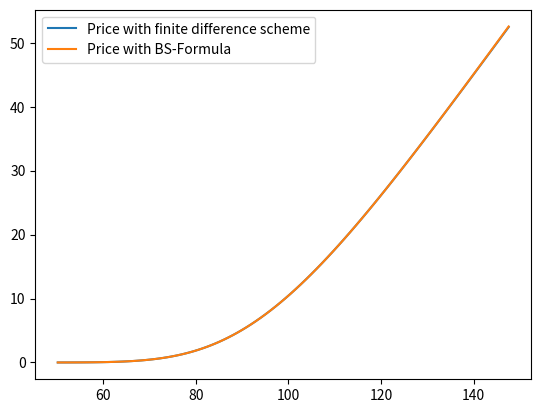

The script that saved this image:
### C-Exercise 38, SS 2022

import numpy as np
import matplotlib.pyplot as plt
import math
import scipy.stats


def BS_EuCall_FiDi_Explicit(r, sigma, a, b, m, nu_max, T, K):
    ### setting the parameters needed for the recursion
    q = 2 * r / sigma ** 2
    delta_x = (b - a) / m
    delta_t = sigma ** 2 * T / (2 * nu_max)
    fidi_lambda = delta_t / delta_x ** 2
    lambda_tilde = (1 - 2 * fidi_lambda)

    ### range of underlying transformed stock prices
    x = np.arange(a, b + delta_x, delta_x)

    ### allocating memory
    w = np.zeros((m + 1, nu_max + 1))

    ### initial values equivalent to transformed payoff at maturity
    w[:, 0] = np.maximum(0, np.exp(x / 2 * (q + 1)) - np.exp(x / 2 * (q - 1)))

    ### loop over columns of matrix/time
    for nu in range(1, nu_max + 1):

        ### loop over rows/underlying (transformed) stock price
        ### note that we do not change the top and bottom row which are equal to zero all the time (simplified boundary conditions)
        for j in range(1, m):
            w[j, nu] = fidi_lambda * w[j - 1, nu - 1] + lambda_tilde * w[j, nu - 1] + fidi_lambda * w[j + 1, nu - 1]

        ### boundary condition for the next iteration
        w[m, nu] = np.exp((q + 1) / 2 * b + (q + 1) ** 2 / 4 * nu * delta_t) - np.exp(
            (q - 1) / 2 * b + (q - 1) ** 2 / 4 * nu * delta_t)

    ### retransfoming underlying stock prices
    S = K * np.exp(x[1:-1])

    ### transforming the solution of (5.1) into option prices
    V = K * w[1:-1, nu_max] * np.exp(-x[1:-1] / 2 * (q - 1) - sigma ** 2 / 2 * T * ((q - 1) ** 2 / 4 + q))
    return [S, V]


### test parameter
r = 0.05
sigma = 0.2
a = -0.7
b = 0.4
m = 100
nu_max = 2000
T = 1
K = 100

[S, V] = BS_EuCall_FiDi_Explicit(r, sigma, a, b, m, nu_max, T, K)


### BS-Formula
def EuCall_BlackScholes(t, S_t, r, sigma, T, K):
    d_1 = (math.log(S_t / K) + (r + 1 / 2 * math.pow(sigma, 2)) * (T - t)) / (sigma * math.sqrt(T - t))
    d_2 = d_1 - sigma * math.sqrt(T - t)
    Call = S_t * scipy.stats.norm.cdf(d_1) - K * math.exp(-r * (T - t)) * scipy.stats.norm.cdf(d_2)
    return Call


V_BS = np.zeros(len(S))
### applying the BS-Formula to each underlying stock price
### note that we do set the stock prices only indirectly through the parameters a,b and m
for i in range(0, len(S)):
    V_BS[i] = EuCall_BlackScholes(0, S[i], r, sigma, T, K)

plt.plot(S, V, label='Price with finite difference scheme')
plt.plot(S, V_BS, label='Price with BS-Formula')
plt.legend()
plt.show()
